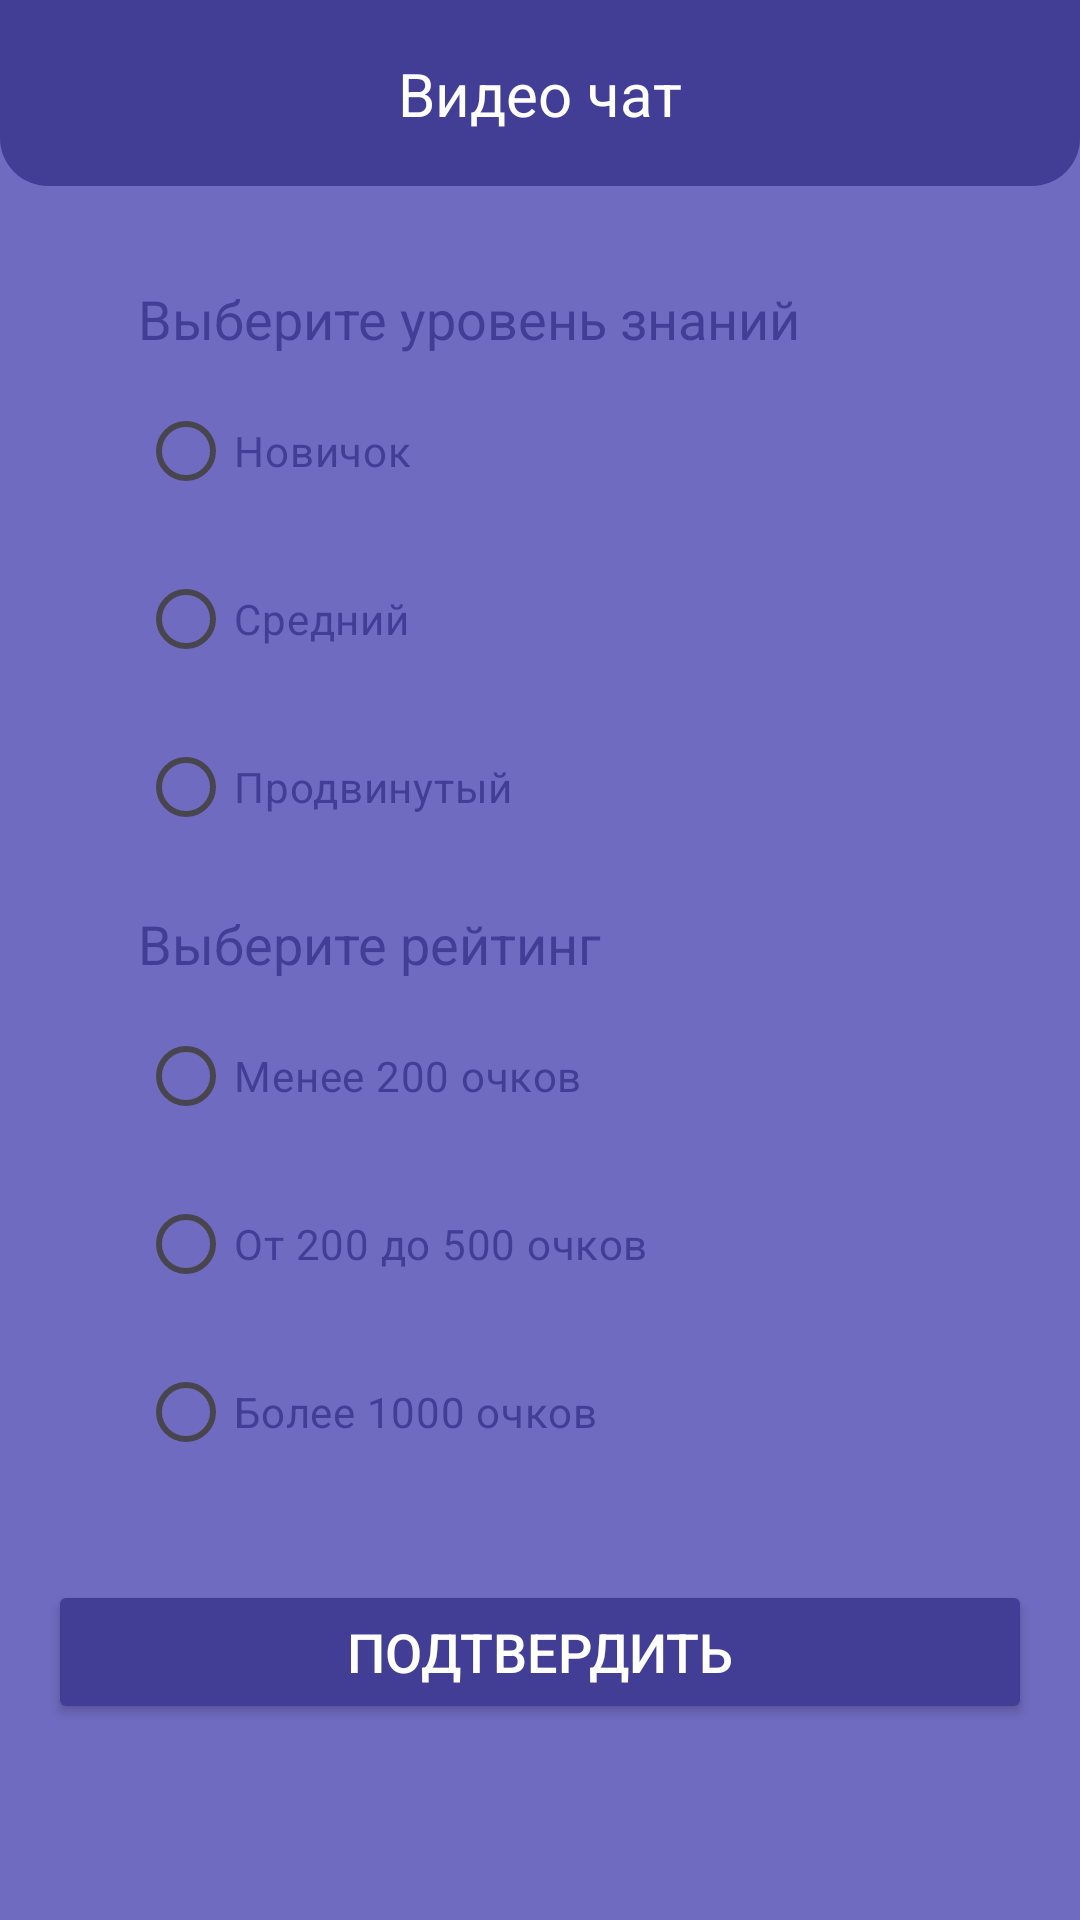

This screen was rendered from an Android layout file. Write that file and the resources it references.
<!-- AndroidManifest.xml: application theme Theme.KarimTest -->
<!-- res/layout/activity_video_chat.xml -->
<?xml version="1.0" encoding="utf-8"?>
<LinearLayout xmlns:android="http://schemas.android.com/apk/res/android"
    xmlns:app="http://schemas.android.com/apk/res-auto"
    xmlns:tools="http://schemas.android.com/tools"
    android:layout_width="match_parent"
    android:layout_height="match_parent"
    tools:context=".VideoChat"
    android:orientation="vertical"
    android:background="#6F6BC0">

    
    <androidx.constraintlayout.widget.ConstraintLayout
        android:id="@+id/header"
        android:layout_width="match_parent"
        android:layout_height="wrap_content"
        android:background="@drawable/rounded_header_background"
        android:padding="16dp">

        <TextView
            android:id="@+id/headerText"
            android:layout_width="wrap_content"
            android:layout_height="wrap_content"
            android:text="Видео чат"
            android:textColor="#FFFFFF"
            android:textSize="20sp"
            app:layout_constraintBottom_toBottomOf="parent"
            app:layout_constraintEnd_toEndOf="parent"
            app:layout_constraintStart_toStartOf="parent"
            app:layout_constraintTop_toTopOf="parent" />

        <ImageView
            android:id="@+id/profileIcon"
            android:layout_width="50dp"
            android:layout_height="30dp"
            android:src="@drawable/profile"
            app:layout_constraintEnd_toEndOf="parent"
            app:layout_constraintTop_toTopOf="parent"
            app:layout_constraintBottom_toBottomOf="parent" />
    </androidx.constraintlayout.widget.ConstraintLayout>



    
    <LinearLayout
        android:layout_width="300dp"
        android:layout_gravity="center"
        android:layout_height="wrap_content"
        android:orientation="vertical"
        android:layout_marginTop="16dp"
        android:padding="16dp"
        android:backgroundTint="#FFFFFF"
        android:paddingHorizontal="20dp"
        android:paddingVertical="10dp"
        android:clipToPadding="false"
        android:background="@drawable/rounded_layout_video">

        
        <TextView
            android:layout_width="wrap_content"
            android:layout_height="wrap_content"
            android:text="Выберите уровень знаний"
            android:textColor="#423E96"
            android:textSize="18sp"
            android:layout_marginBottom="8dp"/>

        <RadioGroup
            android:id="@+id/levelRadioGroup"
            android:layout_width="match_parent"
            android:layout_height="wrap_content"
            android:orientation="vertical">

            <RadioButton
                android:id="@+id/noviceRadioButton"
                android:layout_width="wrap_content"
                android:layout_height="wrap_content"
                android:text="Новичок"
                android:textColor="#423E96"
                android:buttonTint="#423E96"
                android:layout_marginBottom="8dp"/>

            <RadioButton
                android:id="@+id/intermediateRadioButton"
                android:layout_width="wrap_content"
                android:layout_height="wrap_content"
                android:text="Средний"
                android:textColor="#423E96"
                android:buttonTint="#423E96"
                android:layout_marginBottom="8dp"/>

            <RadioButton
                android:id="@+id/advancedRadioButton"
                android:layout_width="wrap_content"
                android:layout_height="wrap_content"
                android:text="Продвинутый"
                android:textColor="#423E96"
                android:buttonTint="#423E96"/>
        </RadioGroup>

        
        <TextView
            android:layout_width="wrap_content"
            android:layout_height="wrap_content"
            android:text="Выберите рейтинг"
            android:textColor="#423E96"
            android:textSize="18sp"
            android:layout_marginTop="16dp"
            android:layout_marginBottom="8dp"/>

        <RadioGroup
            android:id="@+id/ratingRadioGroup"
            android:layout_width="match_parent"
            android:layout_height="wrap_content"
            android:orientation="vertical">

            <RadioButton
                android:id="@+id/lessThan200RadioButton"
                android:layout_width="wrap_content"
                android:layout_height="wrap_content"
                android:text="Менее 200 очков"
                android:textColor="#423E96"
                android:buttonTint="#423E96"
                android:layout_marginBottom="8dp"/>

            <RadioButton
                android:id="@+id/between200And500RadioButton"
                android:layout_width="wrap_content"
                android:layout_height="wrap_content"
                android:text="От 200 до 500 очков"
                android:textColor="#423E96"
                android:buttonTint="#423E96"
                android:layout_marginBottom="8dp"/>

            <RadioButton
                android:id="@+id/moreThan1000RadioButton"
                android:layout_width="wrap_content"
                android:layout_height="wrap_content"
                android:text="Более 1000 очков"
                android:textColor="#423E96"
                android:buttonTint="#423E96"/>
        </RadioGroup>
    </LinearLayout>

    
    <Button
        android:id="@+id/confirmButton"
        android:layout_width="match_parent"
        android:layout_height="wrap_content"
        android:layout_margin="16dp"
        android:backgroundTint="#423E96"
        android:text="Подтвердить"
        android:textColor="#FFFFFF"
        android:textSize="18sp" />


    <LinearLayout
        android:layout_width="350dp"
        android:layout_gravity="center"
        android:layout_height="50dp"
        android:layout_marginTop="140dp"
        android:orientation="horizontal">


        <Button
            android:id="@+id/button_glavn"
            android:layout_width="170dp"
            android:layout_height="wrap_content"
            android:layout_weight="1"
            android:backgroundTint="#423E96"
            android:text="Главная страница" />

        <Button
            android:id="@+id/button_lich"
            android:layout_width="170dp"
            android:layout_height="wrap_content"
            android:layout_marginLeft="10dp"
            android:backgroundTint="#423E96"
            android:layout_weight="1"
            android:text="Личный кабинет" />
    </LinearLayout>





</LinearLayout>
<!-- resources referenced by this layout -->
<resources>
  <!-- drawable rounded_header_background (drawable) -->
  <?xml version="1.0" encoding="utf-8"?>
  <shape xmlns:android="http://schemas.android.com/apk/res/android">
      <solid android:color="#423E96" />
      <corners android:bottomLeftRadius="16dp" android:bottomRightRadius="16dp" />
  </shape>
  <style name="Theme.KarimTest" parent="Base.Theme.KarimTest" />
  <style name="Base.Theme.KarimTest" parent="Theme.Material3.DayNight.NoActionBar">
          
          
      </style>
</resources>
